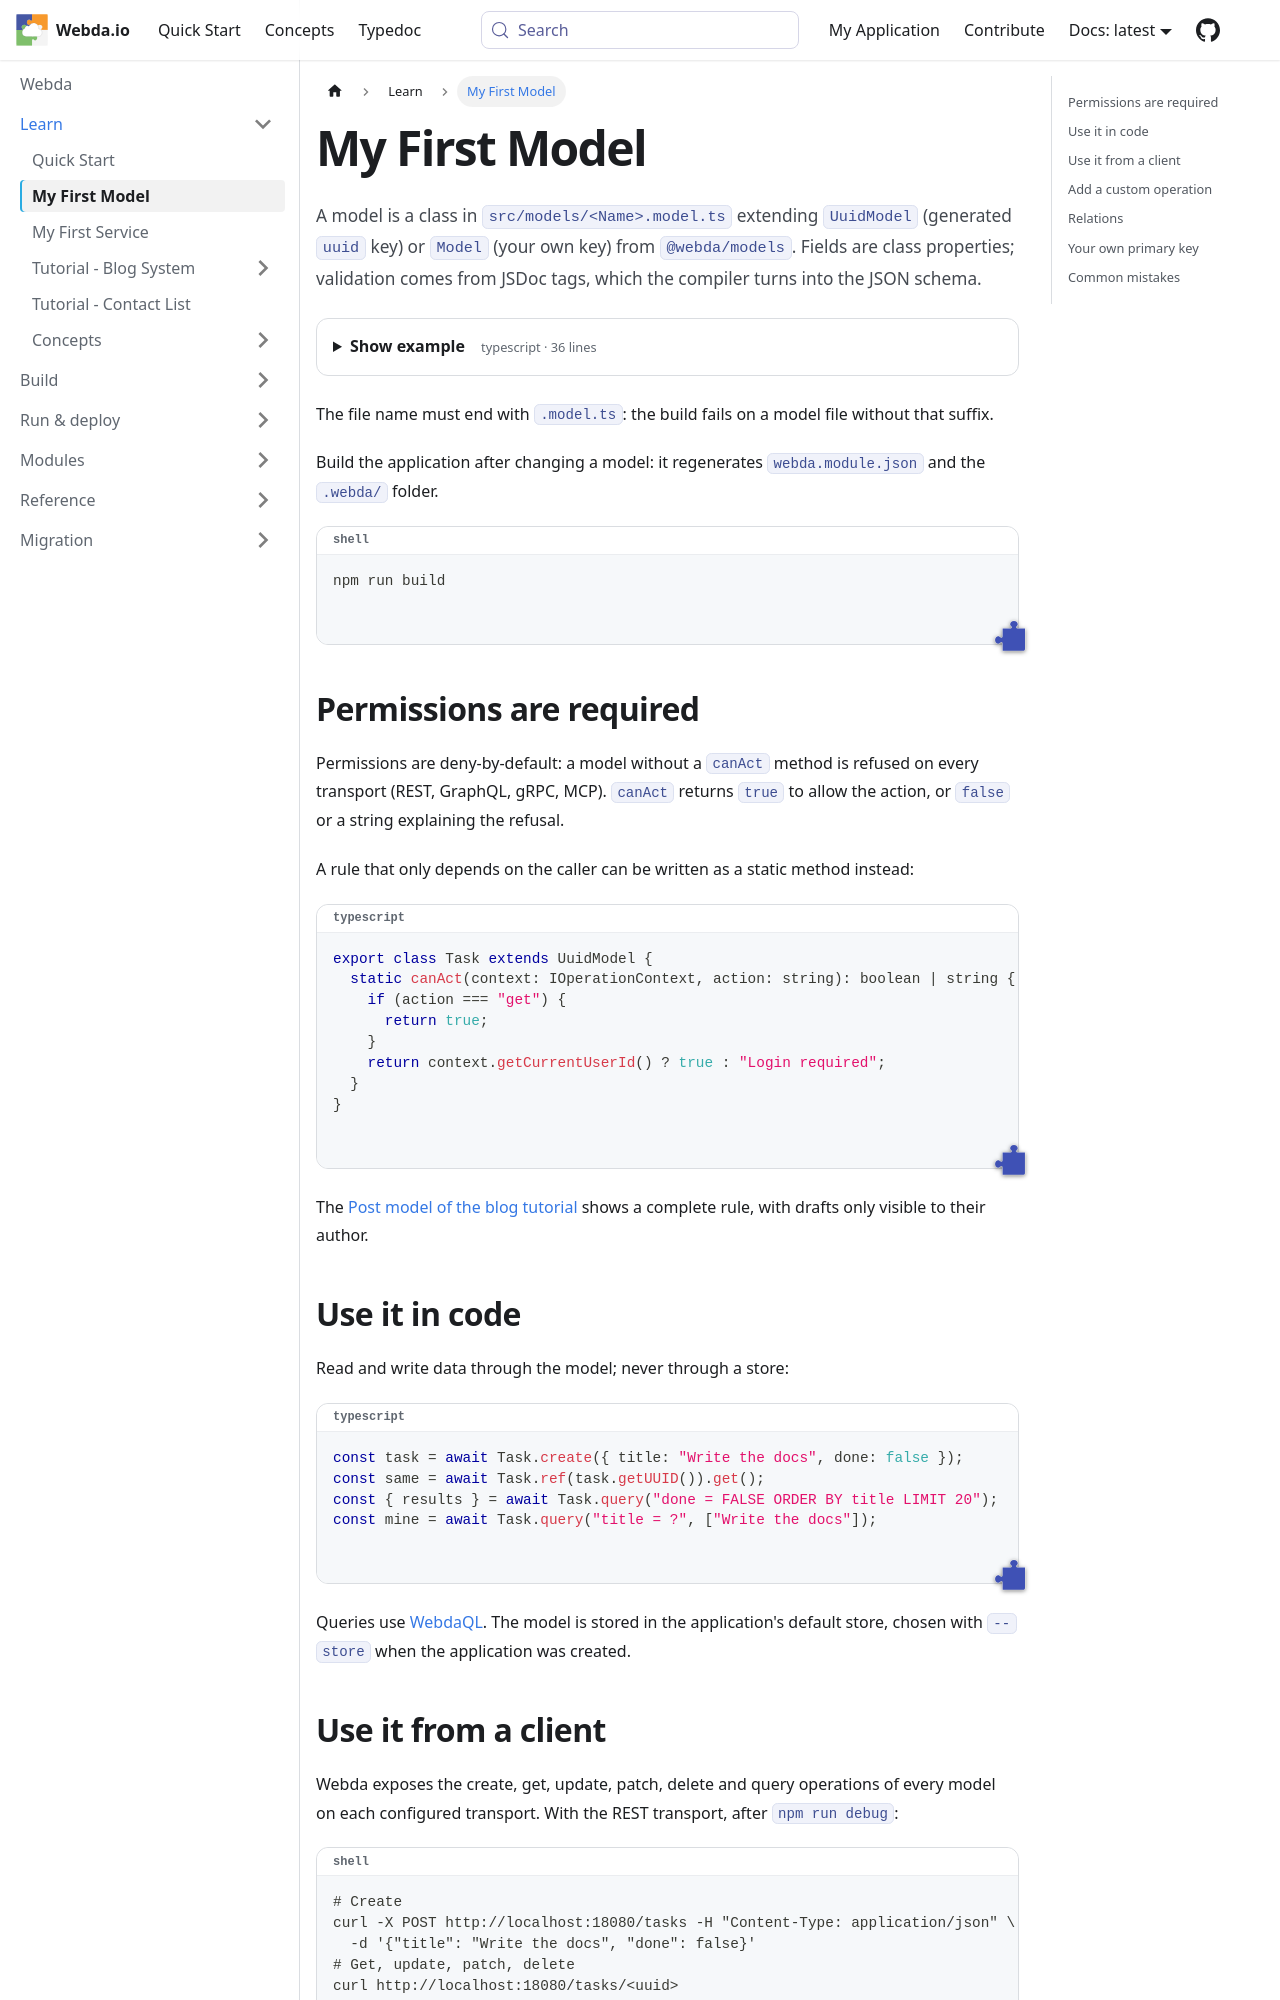

repository: loopingz/webda.io · page: docs/QuickStart/FirstModel/index.html · generator: docusaurus

---
sidebar_position: 2
---

# My First Model

A model is a class in `src/models/<Name>.model.ts` extending `UuidModel` (generated `uuid` key) or `Model` (your own
key) from `@webda/models`. Fields are class properties; validation comes from JSDoc tags, which the compiler turns into
the JSON schema.

```typescript title="src/models/Task.model.ts"
import type { IOperationContext } from "@webda/core";
import { UuidModel } from "@webda/models";

/**
 * A task to do
 */
export class Task extends UuidModel {
  /**
   * What needs to be done
   * @minLength 1
   * @maxLength 200
   */
  title!: string;

  /**
   * Whether the task is finished
   */
  done!: boolean;

  /**
   * Optional fields use `?`
   * @maxLength 1000
   */
  notes?: string;

  /**
   * Who can do what on this task
   * @param context - the caller context
   * @param action - "create", "get", "update", "delete" or an operation name
   * @returns true, or the reason of the refusal
   */
  async canAct(_context: IOperationContext, _action: string): Promise<boolean | string> {
    // Open to everyone while you get started: restrict it before going to production
    return true;
  }
}
```

The file name must end with `.model.ts`: the build fails on a model file without that suffix.

Build the application after changing a model: it regenerates `webda.module.json` and the `.webda/` folder.

```shell
npm run build
```

## Permissions are required

Permissions are deny-by-default: a model without a `canAct` method is refused on every transport (REST, GraphQL, gRPC,
MCP). `canAct` returns `true` to allow the action, or `false` or a string explaining the refusal.

A rule that only depends on the caller can be written as a static method instead:

```typescript
export class Task extends UuidModel {
  static canAct(context: IOperationContext, action: string): boolean | string {
    if (action === "get") {
      return true;
    }
    return context.getCurrentUserId() ? true : "Login required";
  }
}
```

The [Post model of the blog tutorial](./Tutorial-BlogSystem/03-Post-Model.md) shows a complete rule, with drafts only
visible to their author.
